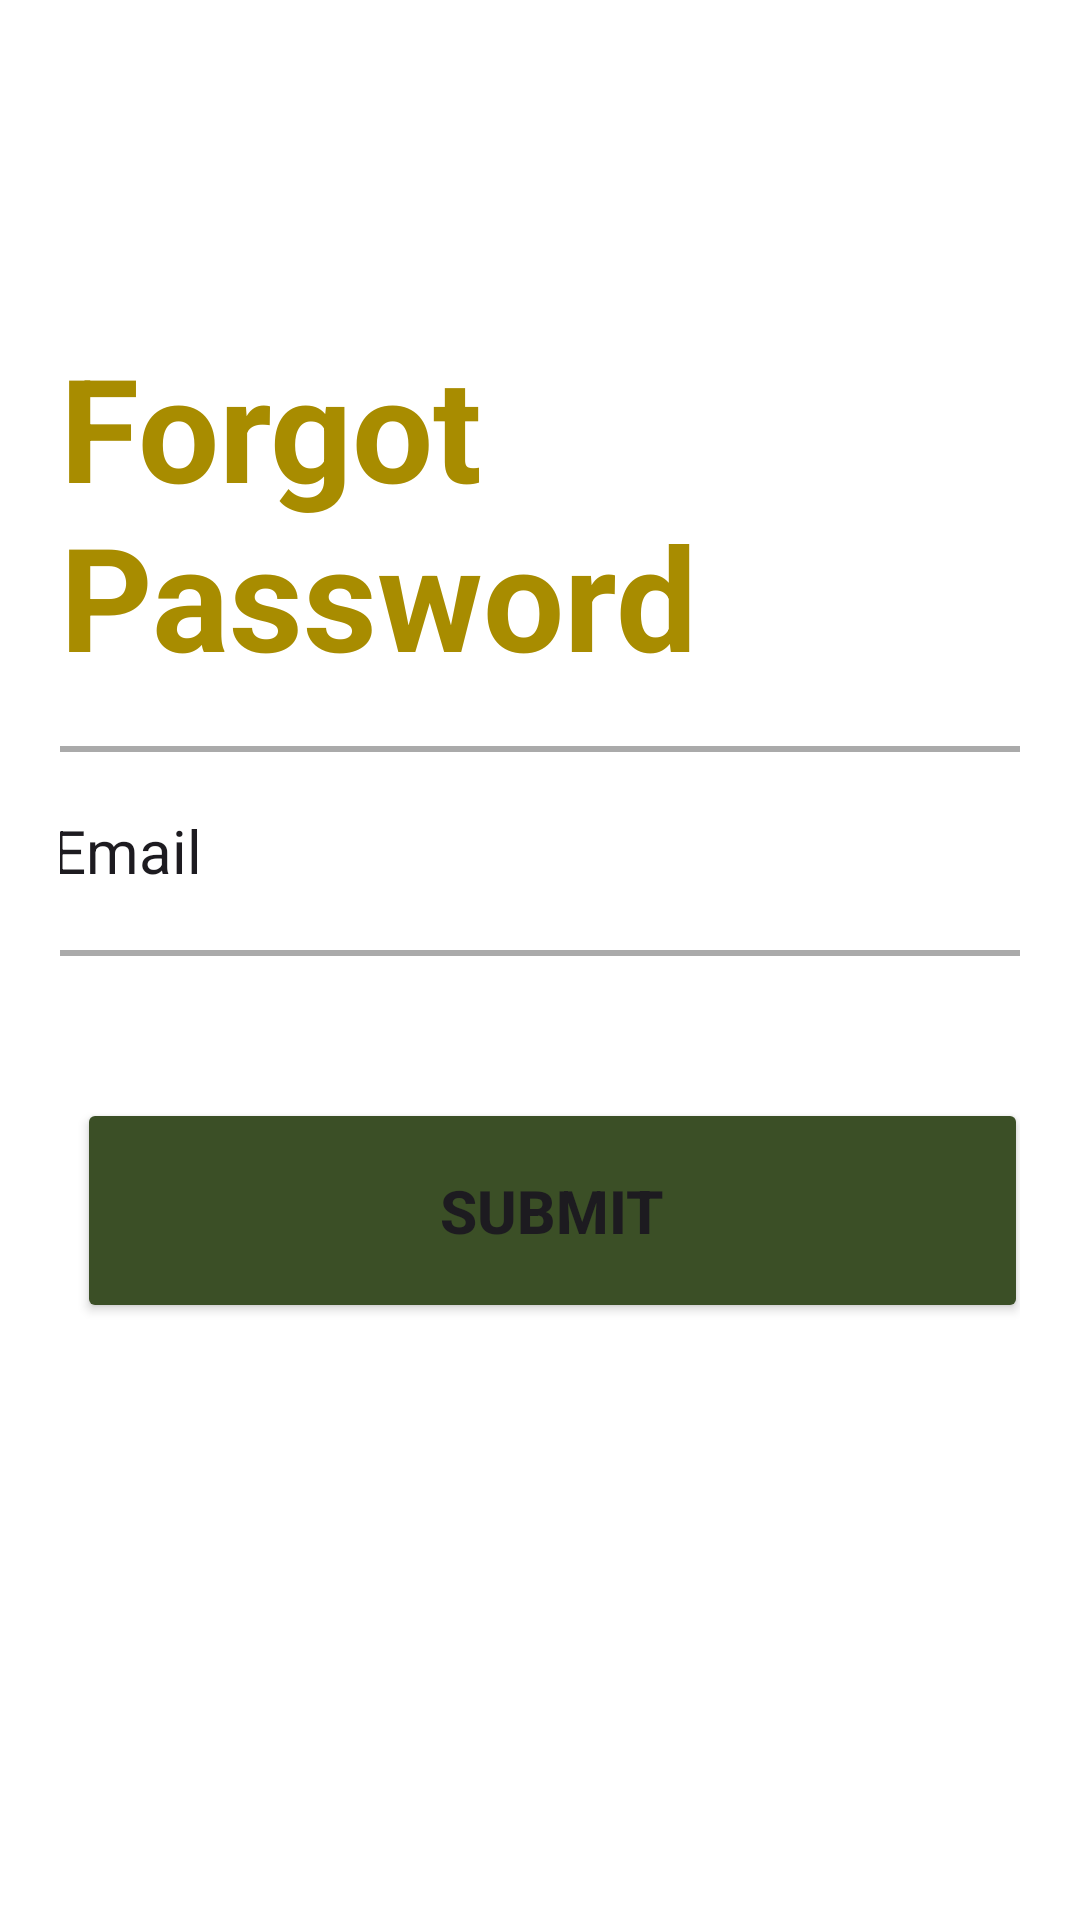

Write the Android layout XML for this screen, with the resource values it uses.
<!-- AndroidManifest.xml: application theme Theme.PHINMAP -->
<!-- res/layout/fragment_forgot_password.xml -->
<?xml version="1.0" encoding="utf-8"?>
<androidx.constraintlayout.widget.ConstraintLayout xmlns:android="http://schemas.android.com/apk/res/android"
    xmlns:app="http://schemas.android.com/apk/res-auto"
    xmlns:tools="http://schemas.android.com/tools"
    android:layout_width="match_parent"
    android:layout_height="match_parent"
    android:background="@color/white"
    android:backgroundTint="@color/white"
    android:padding="20dp"
    tools:context=".ForgotPasswordFragment">

    <EditText
        android:id="@+id/et_email"
        android:layout_width="354dp"
        android:layout_height="70dp"
        android:layout_margin="2dp"
        android:autofillHints=""
        android:background="@drawable/custom_input"
        android:ems="10"
        android:inputType="textEmailAddress"
        android:paddingStart="10dp"
        android:text="@string/email"
        android:textSize="20sp"
        app:layout_constraintBottom_toBottomOf="parent"
        app:layout_constraintEnd_toEndOf="@+id/textView"
        app:layout_constraintHorizontal_bias="0.403"
        app:layout_constraintStart_toStartOf="@+id/textView"
        app:layout_constraintTop_toTopOf="parent"
        app:layout_constraintVertical_bias="0.431"
        tools:ignore="LabelFor,RtlSymmetry" />

    <TextView
        android:id="@+id/textView"
        android:layout_width="wrap_content"
        android:layout_height="wrap_content"
        android:layout_marginTop="80dp"
        android:text="@string/forgot_password"
        android:textColor="@color/themeColor"
        android:textSize="48sp"
        android:textStyle="bold"
        app:layout_constraintBottom_toTopOf="@+id/et_email"
        app:layout_constraintEnd_toEndOf="parent"
        app:layout_constraintStart_toStartOf="parent"
        app:layout_constraintTop_toTopOf="parent"
        app:layout_constraintVertical_bias="0.361" />

    <Button
        android:id="@+id/button2"
        android:layout_width="317dp"
        android:layout_height="75dp"
        android:backgroundTint="@color/buttonColor"
        android:text="@string/submit"
        android:textSize="20sp"
        android:textStyle="bold"

        app:layout_constraintBottom_toBottomOf="parent"
        app:layout_constraintEnd_toEndOf="@+id/et_email"
        app:layout_constraintStart_toStartOf="@+id/et_email"
        app:layout_constraintTop_toBottomOf="@+id/et_email"
        app:layout_constraintVertical_bias="0.209" />
</androidx.constraintlayout.widget.ConstraintLayout>
<!-- resources referenced by this layout -->
<resources>
  <color name="buttonColor">#3B4F26</color>
  <color name="themeColor">#a88c00</color>
  <color name="white">#FFFFFFFF</color>
  <!-- drawable custom_input (drawable) -->
  <?xml version="1.0" encoding="utf-8"?>
  <selector xmlns:android="http://schemas.android.com/apk/res/android">
      <item android:state_enabled="true" android:state_focused="true">
          <shape android:shape="rectangle">
              <solid android:color="@android:color/white"/>
              <corners android:radius="10dp"/>
              <stroke android:color="@color/themeColor" android:width="2dp"/>
          </shape>
      </item>
  
      <item android:state_enabled="true">
          <shape android:shape="rectangle">
              <solid android:color="@android:color/white"/>
              <corners android:radius="10dp"/>
              <stroke android:color="@android:color/darker_gray" android:width="2dp"/>
          </shape>
      </item>
  </selector>
  <string name="email">Email</string>
  <string name="forgot_password">Forgot Password</string>
  <string name="submit">Submit</string>
  <style name="Theme.PHINMAP" parent="Base.Theme.PHINMAP" />
  <style name="Base.Theme.PHINMAP" parent="Theme.Material3.DayNight.NoActionBar">
          
          
      </style>
</resources>
